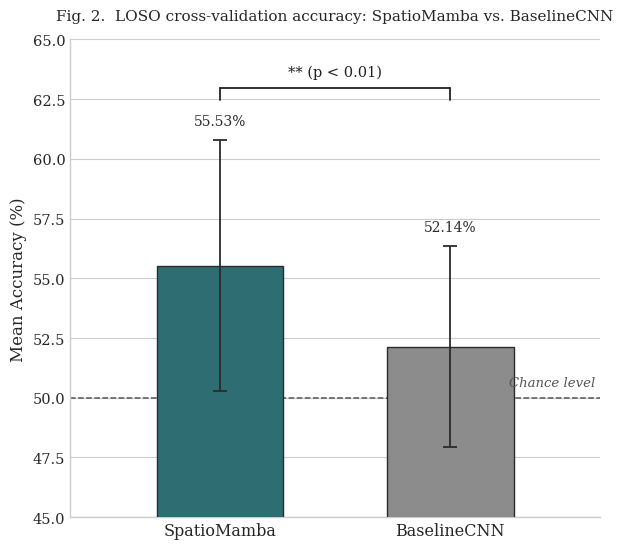

Recreate this plot in Python.
# """
# generate_figure2.py
# ====================
# Generates "Figure 2: Performance Comparison" for the
# SpatiotemporalRiemannianMamba IEEE Q1 submission (29-fold LOSO results).

# Run locally:
#     pip install matplotlib seaborn
#     python generate_figure2.py

# Output:
#     figure2_results.png  (300 dpi, tight bounding box)
# """

# import matplotlib.pyplot as plt
# import seaborn as sns


# # ─────────────────────────────────────────────────────────────────────────────
# # Global style
# # ─────────────────────────────────────────────────────────────────────────────
# plt.style.use("seaborn-v0_8-whitegrid")
# plt.rcParams["font.family"] = "serif"
# plt.rcParams["font.serif"] = ["Times New Roman", "DejaVu Serif", "Liberation Serif"]
# plt.rcParams["mathtext.fontset"] = "stix"

# # ─────────────────────────────────────────────────────────────────────────────
# # Empirical data (29-fold LOSO cross-validation)
# # ─────────────────────────────────────────────────────────────────────────────
# MODELS    = ["SpatioMamba", "BaselineCNN"]
# MEANS     = [55.53, 52.14]      # %
# STD_DEVS  = [5.25, 4.21]        # %
# P_VALUE   = 0.0093

# # Colors — teal matches the architecture diagram's spatial-branch color;
# # gray is neutral for the baseline.
# COLOR_SPATIOMAMBA = "#2E6E72"   # teal (same edge tone as Fig. 1 spatial branch)
# COLOR_BASELINE    = "#8C8C8C"   # neutral gray
# BAR_COLORS = [COLOR_SPATIOMAMBA, COLOR_BASELINE]

# CHANCE_LEVEL = 50.0


# def significance_stars(p):
#     """Map a p-value to conventional significance asterisks."""
#     if p < 0.001:
#         return "***"
#     elif p < 0.01:
#         return "**"
#     elif p < 0.05:
#         return "*"
#     return "n.s."


# def draw_significance_bracket(ax, x1, x2, y, h, label, color="#222222", lw=1.3, fontsize=10.5):
#     """
#     Draw a horizontal significance bracket between x1 and x2 at height y,
#     with small downward ticks at each end, and a centered label above it.

#     x1, x2 : x-coordinates of the two bar centers being compared
#     y      : y-coordinate of the horizontal bracket line
#     h      : length of the downward ticks at each end
#     label  : text to place above the bracket (e.g. "** (p < 0.01)")
#     """
#     # Horizontal connecting line
#     ax.plot([x1, x2], [y, y], color=color, linewidth=lw, zorder=5)
#     # Downward ticks at each end
#     ax.plot([x1, x1], [y, y - h], color=color, linewidth=lw, zorder=5)
#     ax.plot([x2, x2], [y, y - h], color=color, linewidth=lw, zorder=5)
#     # Centered label above the bracket
#     ax.text((x1 + x2) / 2, y + 0.35, label, ha="center", va="bottom",
#             fontsize=fontsize, color=color, zorder=5)


# def main():
#     fig, ax = plt.subplots(figsize=(6.2, 5.6))

#     x_pos = [0, 1]
#     bar_width = 0.55

#     bars = ax.bar(
#         x_pos, MEANS, width=bar_width, color=BAR_COLORS,
#         edgecolor="#2B2B2B", linewidth=1.0, zorder=3,
#     )

#     # Error bars (standard deviation), capsize=5 as required
#     ax.errorbar(
#         x_pos, MEANS, yerr=STD_DEVS, fmt="none",
#         ecolor="#2B2B2B", elinewidth=1.3, capsize=5, capthick=1.3,
#         zorder=4,
#     )

#     # ── Axis labels, limits, ticks ──────────────────────────────────────────
#     ax.set_ylabel("Mean Accuracy (%)", fontsize=12)
#     ax.set_ylim(45, 65)
#     ax.set_xlim(-0.65, 1.65)
#     ax.set_xticks(x_pos)
#     ax.set_xticklabels(MODELS, fontsize=11.5)
#     ax.tick_params(axis="y", labelsize=10.5)

#     # ── Chance-level reference line ──────────────────────────────────────────
#     ax.axhline(CHANCE_LEVEL, color="#555555", linestyle="--", linewidth=1.1, zorder=2)
#     ax.text(
#         1.63, CHANCE_LEVEL + 0.35, "Chance level", ha="right", va="bottom",
#         fontsize=9.5, color="#555555", style="italic",
#     )

#     # ── Value labels on top of each bar (just above its error bar cap) ─────
#     for xi, mean, std in zip(x_pos, MEANS, STD_DEVS):
#         ax.text(xi, mean + std + 0.5, f"{mean:.2f}%", ha="center", va="bottom",
#                  fontsize=10, color="#2B2B2B")

#     # ── Significance bracket connecting the tops of the two error bars ─────
#     top1 = MEANS[0] + STD_DEVS[0]
#     top2 = MEANS[1] + STD_DEVS[1]
#     bracket_y = max(top1, top2) + 2.2     # sits above both error-bar caps + labels
#     tick_h = 0.5
#     sig_label = f"{significance_stars(P_VALUE)} (p < 0.01)"
#     draw_significance_bracket(ax, x_pos[0], x_pos[1], bracket_y, tick_h, sig_label)

#     # Headroom so the bracket + its label fit inside the axes
#     ax.set_ylim(45, max(65, bracket_y + 2.0))

#     # ── Spines / grid cleanup ───────────────────────────────────────────────
#     ax.spines["top"].set_visible(False)
#     ax.spines["right"].set_visible(False)
#     ax.grid(axis="x", visible=False)
#     ax.set_axisbelow(True)

#     ax.set_title(
#         "Fig. 2.  LOSO cross-validation accuracy: SpatioMamba vs. BaselineCNN",
#         fontsize=11, pad=14,
#     )

#     plt.tight_layout()
#     fig.savefig("figure2_results.png", dpi=300, bbox_inches="tight", facecolor="white")
#     print("Saved: figure2_results.png (300 dpi)")


# if __name__ == "__main__":
#     main()





























"""
generate_figure2.py
====================
Generates "Figure 2: Performance Comparison" for the
SpatiotemporalRiemannianMamba IEEE Q1 submission (29-fold LOSO results).

Run locally:
    pip install matplotlib seaborn
    python generate_figure2.py

Output:
    figure2_results.png  (300 dpi, tight bounding box)
"""

import matplotlib.pyplot as plt
import seaborn as sns


# ─────────────────────────────────────────────────────────────────────────────
# Global style
# ─────────────────────────────────────────────────────────────────────────────
plt.style.use("seaborn-v0_8-whitegrid")
plt.rcParams["font.family"] = "serif"
plt.rcParams["font.serif"] = ["Times New Roman", "DejaVu Serif", "Liberation Serif"]
plt.rcParams["mathtext.fontset"] = "stix"

# ─────────────────────────────────────────────────────────────────────────────
# Empirical data (29-fold LOSO cross-validation)
# ─────────────────────────────────────────────────────────────────────────────
MODELS    = ["SpatioMamba", "BaselineCNN"]
MEANS     = [55.53, 52.14]      # %
STD_DEVS  = [5.25, 4.21]        # %
P_VALUE   = 0.0093

# Colors — teal matches the architecture diagram's spatial-branch color;
# gray is neutral for the baseline.
COLOR_SPATIOMAMBA = "#2E6E72"   # teal (same edge tone as Fig. 1 spatial branch)
COLOR_BASELINE    = "#8C8C8C"   # neutral gray
BAR_COLORS = [COLOR_SPATIOMAMBA, COLOR_BASELINE]

CHANCE_LEVEL = 50.0


def significance_stars(p):
    """Map a p-value to conventional significance asterisks."""
    if p < 0.001:
        return "***"
    elif p < 0.01:
        return "**"
    elif p < 0.05:
        return "*"
    return "n.s."


def draw_significance_bracket(ax, x1, x2, y, h, label, color="#222222", lw=1.3, fontsize=10.5):
    """
    Draw a horizontal significance bracket between x1 and x2 at height y,
    with small downward ticks at each end, and a centered label above it.

    x1, x2 : x-coordinates of the two bar centers being compared
    y      : y-coordinate of the horizontal bracket line
    h      : length of the downward ticks at each end
    label  : text to place above the bracket (e.g. "** (p < 0.01)")
    """
    # Horizontal connecting line
    ax.plot([x1, x2], [y, y], color=color, linewidth=lw, zorder=5)
    # Downward ticks at each end
    ax.plot([x1, x1], [y, y - h], color=color, linewidth=lw, zorder=5)
    ax.plot([x2, x2], [y, y - h], color=color, linewidth=lw, zorder=5)
    # Centered label above the bracket
    ax.text((x1 + x2) / 2, y + 0.35, label, ha="center", va="bottom",
            fontsize=fontsize, color=color, zorder=5)


def main():
    fig, ax = plt.subplots(figsize=(6.2, 5.6))

    x_pos = [0, 1]
    bar_width = 0.55

    bars = ax.bar(
        x_pos, MEANS, width=bar_width, color=BAR_COLORS,
        edgecolor="#2B2B2B", linewidth=1.0, zorder=3,
    )

    # Error bars (standard deviation), capsize=5 as required
    ax.errorbar(
        x_pos, MEANS, yerr=STD_DEVS, fmt="none",
        ecolor="#2B2B2B", elinewidth=1.3, capsize=5, capthick=1.3,
        zorder=4,
    )

    # ── Axis labels, limits, ticks ──────────────────────────────────────────
    ax.set_ylabel("Mean Accuracy (%)", fontsize=12)
    ax.set_ylim(45, 65)
    ax.set_xlim(-0.65, 1.65)
    ax.set_xticks(x_pos)
    ax.set_xticklabels(MODELS, fontsize=11.5)
    ax.tick_params(axis="y", labelsize=10.5)

    # ── Chance-level reference line ──────────────────────────────────────────
    ax.axhline(CHANCE_LEVEL, color="#555555", linestyle="--", linewidth=1.1, zorder=2)
    ax.text(
        1.63, CHANCE_LEVEL + 0.35, "Chance level", ha="right", va="bottom",
        fontsize=9.5, color="#555555", style="italic",
    )

    # ── Value labels on top of each bar (just above its error bar cap) ─────
    for xi, mean, std in zip(x_pos, MEANS, STD_DEVS):
        ax.text(xi, mean + std + 0.5, f"{mean:.2f}%", ha="center", va="bottom",
                 fontsize=10, color="#2B2B2B")

    # ── Significance bracket connecting the tops of the two error bars ─────
    top1 = MEANS[0] + STD_DEVS[0]
    top2 = MEANS[1] + STD_DEVS[1]
    bracket_y = max(top1, top2) + 2.2     # sits above both error-bar caps + labels
    tick_h = 0.5
    sig_label = f"{significance_stars(P_VALUE)} (p < 0.01)"
    draw_significance_bracket(ax, x_pos[0], x_pos[1], bracket_y, tick_h, sig_label)

    # Headroom so the bracket + its label fit inside the axes
    ax.set_ylim(45, max(65, bracket_y + 2.0))

    # ── Spines / grid cleanup ───────────────────────────────────────────────
    ax.spines["top"].set_visible(False)
    ax.spines["right"].set_visible(False)
    ax.grid(axis="x", visible=False)
    ax.set_axisbelow(True)

    ax.set_title(
        "Fig. 2.  LOSO cross-validation accuracy: SpatioMamba vs. BaselineCNN",
        fontsize=11, pad=14,
    )

    plt.tight_layout()
    fig.savefig("figure2_results.png", dpi=300, bbox_inches="tight", facecolor="white")
    print("Saved: figure2_results.png (300 dpi)")


if __name__ == "__main__":
    main()
